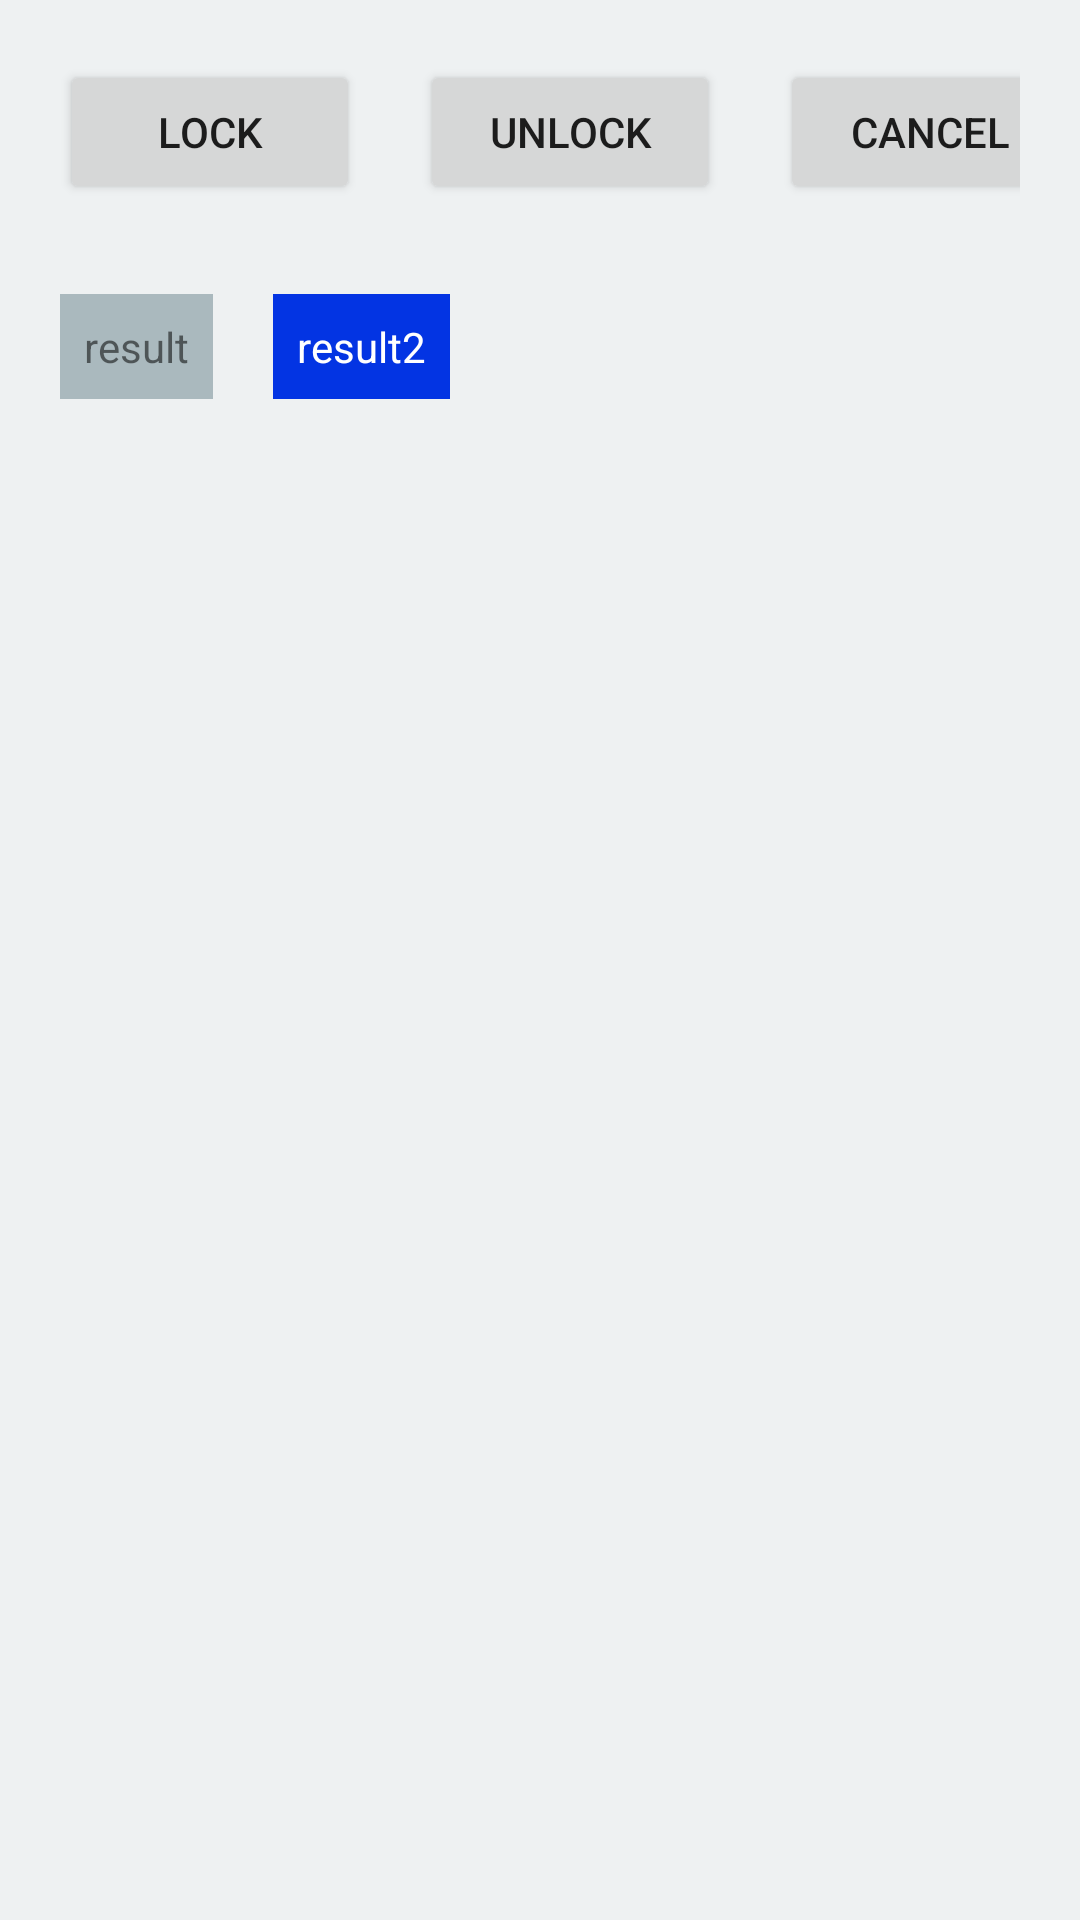

Android layout source for this screen:
<!-- AndroidManifest.xml: application theme Theme.Mscchartdemo -->
<!-- res/layout/activity_lock_test.xml -->
<?xml version="1.0" encoding="utf-8"?>
<androidx.constraintlayout.widget.ConstraintLayout xmlns:android="http://schemas.android.com/apk/res/android"
    xmlns:app="http://schemas.android.com/apk/res-auto"
    xmlns:tools="http://schemas.android.com/tools"
    android:layout_width="match_parent"
    android:layout_height="match_parent"
    android:background="@color/greyTrans"
    android:padding="20dp"
    tools:context=".LockTestActivity">

    <Button
        android:id="@+id/btn_lock"
        android:layout_width="100dp"
        android:layout_height="wrap_content"
        android:text="Lock"
        app:layout_constraintStart_toStartOf="parent"
        app:layout_constraintTop_toTopOf="parent"
        />

    <Button
        android:id="@+id/btn_unlock"
        android:layout_width="100dp"
        android:layout_height="wrap_content"
        android:text="Unlock"
        android:layout_marginStart="20dp"
        app:layout_constraintTop_toTopOf="parent"
        app:layout_constraintStart_toEndOf="@id/btn_lock" />

    <Button
        android:id="@+id/btn_cancel"
        android:layout_width="100dp"
        android:layout_height="wrap_content"
        android:text="Cancel"
        android:layout_marginStart="20dp"
        app:layout_constraintTop_toTopOf="parent"
        app:layout_constraintStart_toEndOf="@id/btn_unlock" />

    <androidx.appcompat.widget.AppCompatTextView
        android:id="@+id/tv_result"
        android:layout_width="wrap_content"
        android:layout_height="wrap_content"
        android:background="@color/grey"
        android:padding="8dp"
        android:text="result"
        android:layout_marginTop="30dp"
        app:layout_constraintStart_toStartOf="parent"
        app:layout_constraintTop_toBottomOf="@id/btn_lock" />

    <androidx.appcompat.widget.AppCompatTextView
        android:id="@+id/tv_result2"
        android:layout_width="wrap_content"
        android:layout_height="wrap_content"
        android:background="@color/blue"
        android:padding="8dp"
        android:text="result2"
        android:textColor="@color/white"
        android:layout_marginStart="20dp"
        android:layout_marginTop="30dp"
        app:layout_constraintStart_toEndOf="@id/tv_result"
        app:layout_constraintTop_toBottomOf="@id/btn_lock" />

</androidx.constraintlayout.widget.ConstraintLayout>
<!-- resources referenced by this layout -->
<resources>
  <color name="blue">#0334E3</color>
  <color name="grey">#AAB9BE</color>
  <color name="greyTrans">#32AAB9BE</color>
  <color name="white">#FFFFFFFF</color>
  <style name="Theme.Mscchartdemo" parent="Theme.MaterialComponents.DayNight.DarkActionBar">
          
          <item name="colorPrimary">@color/purple_500</item>
          <item name="colorPrimaryVariant">@color/purple_700</item>
          <item name="colorOnPrimary">@color/white</item>
          
          <item name="colorSecondary">@color/teal_200</item>
          <item name="colorSecondaryVariant">@color/teal_700</item>
          <item name="colorOnSecondary">@color/black</item>
          
          <item name="android:statusBarColor" tools:targetApi="l">?attr/colorPrimaryVariant</item>
          
      </style>
  <color name="purple_500">#FF6200EE</color>
  <color name="purple_700">#FF3700B3</color>
  <color name="teal_200">#FF03DAC5</color>
  <color name="teal_700">#FF018786</color>
  <color name="black">#FF000000</color>
</resources>
